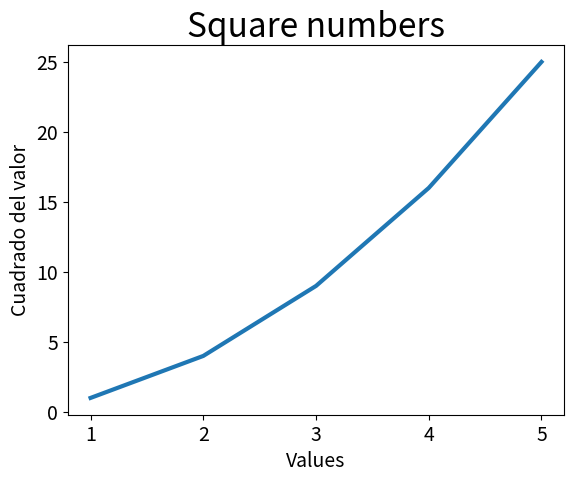

Python code for this plot:
import matplotlib.pyplot as plt

input_values = [1,2,3,4,5]
squares = [1,4,9,16,25]

fig, ax = plt.subplots()

ax.plot(input_values,squares, linewidth=3)

# establece el titulo del grafico y las etiquetas de los ejes
ax.set_title('Square numbers',fontsize=24)
ax.set_xlabel('Values',fontsize=14)
ax.set_ylabel('Cuadrado del valor',fontsize=14)

# establece el tamaño de las etiquetas de los puntos de los ejes
ax.tick_params(labelsize=14)

plt.show()